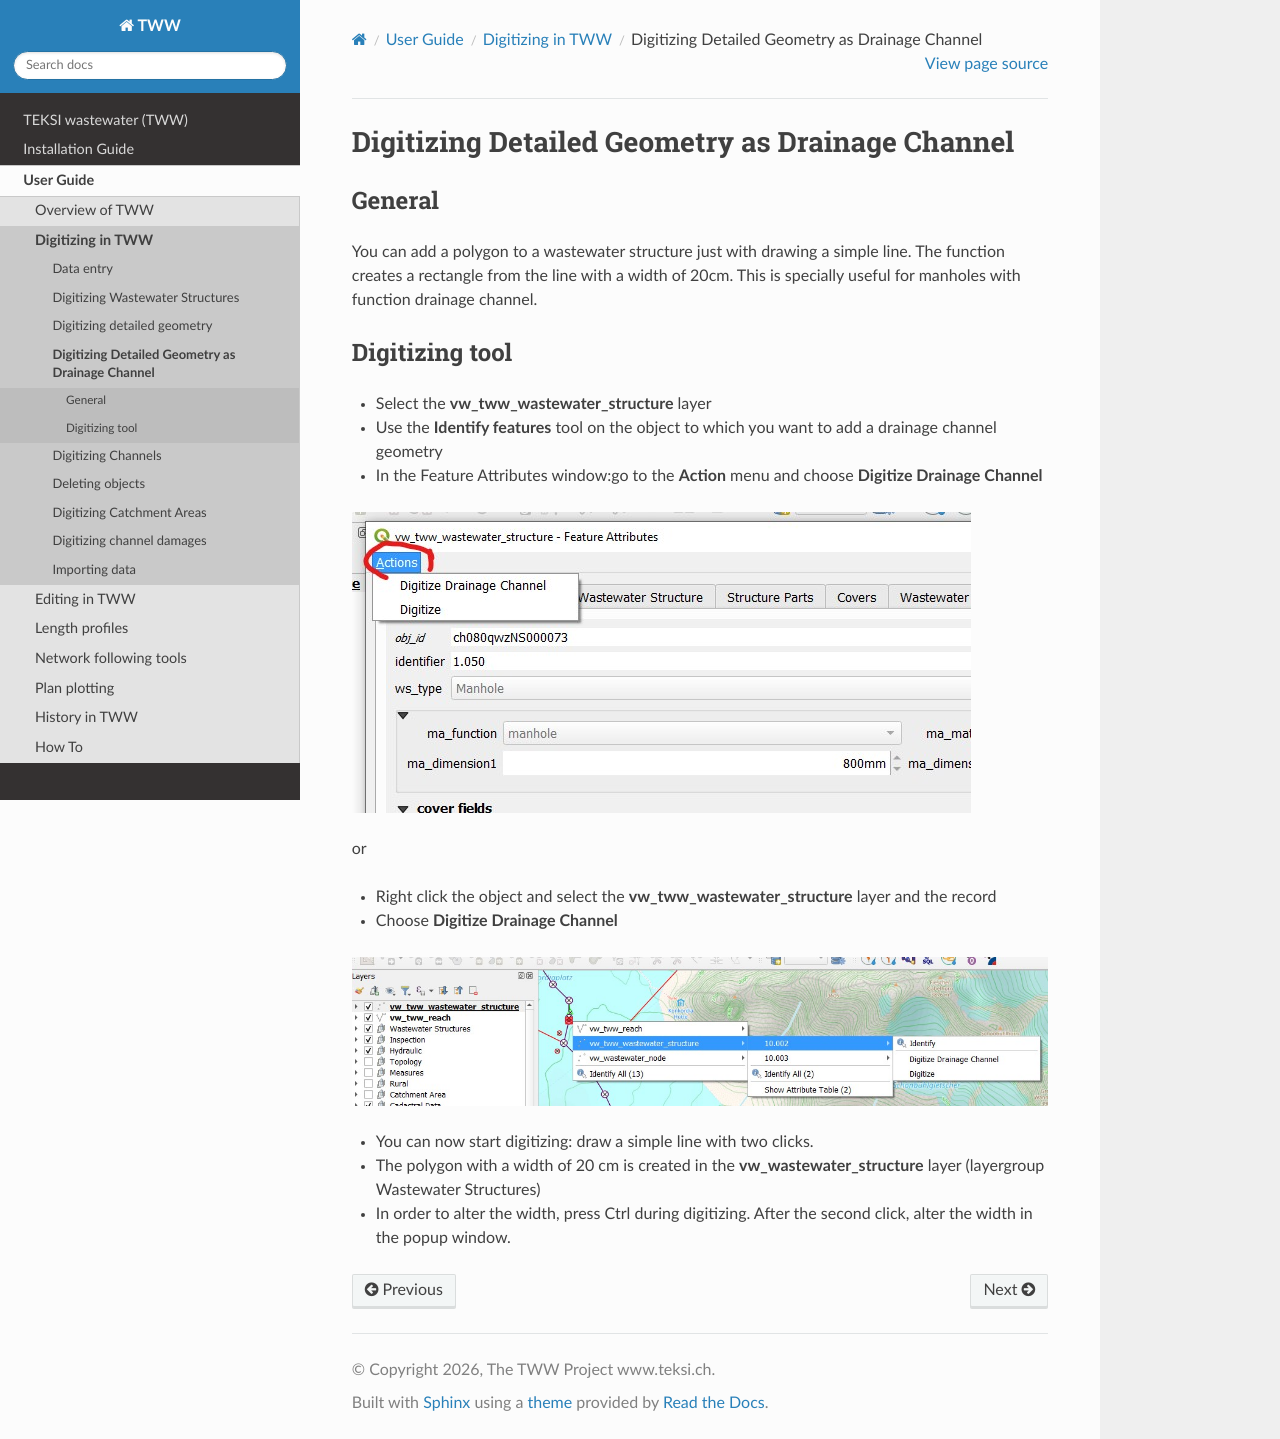

repository: teksi/wastewater · page: latest/en/user-guide/digitizing/digitizingdrainagechannel.html · generator: sphinx

Digitizing Detailed Geometry as Drainage Channel
================================================

General
-------------------------

You can add a polygon to a wastewater structure just with drawing a simple line. The function creates a rectangle from the line with a width of 20cm. This is specially useful for manholes with function drainage channel.

Digitizing tool
-------------------------

* Select the **vw_tww_wastewater_structure** layer
* Use the **Identify features** tool on the object to which you want to add a drainage channel geometry
* In the Feature Attributes window:go to the **Action** menu and choose **Digitize Drainage Channel**

.. figure:: images/digitize_actionmenu.jpg

or

* Right click the object and select the **vw_tww_wastewater_structure** layer and the record
* Choose **Digitize Drainage Channel**

.. figure:: images/digitize_detail_geom_select1.jpg

* You can now start digitizing: draw a simple line with two clicks.
* The polygon with a width of 20 cm is created in the **vw_wastewater_structure** layer (layergroup Wastewater Structures)
* In order to alter the width, press Ctrl during digitizing. After the second click, alter the width in the popup window.
